Run: headless pygame with SDL's dummy video driver; simulated clock (each Clock.tick advances the game by its frame time, no real sleeping); random seed 0; keys injected as events and as key.get_pressed() state; mouse plan: one left click at the window centre at the start of phase 2, then a move to the lower-right quarter at the start of phase 3.
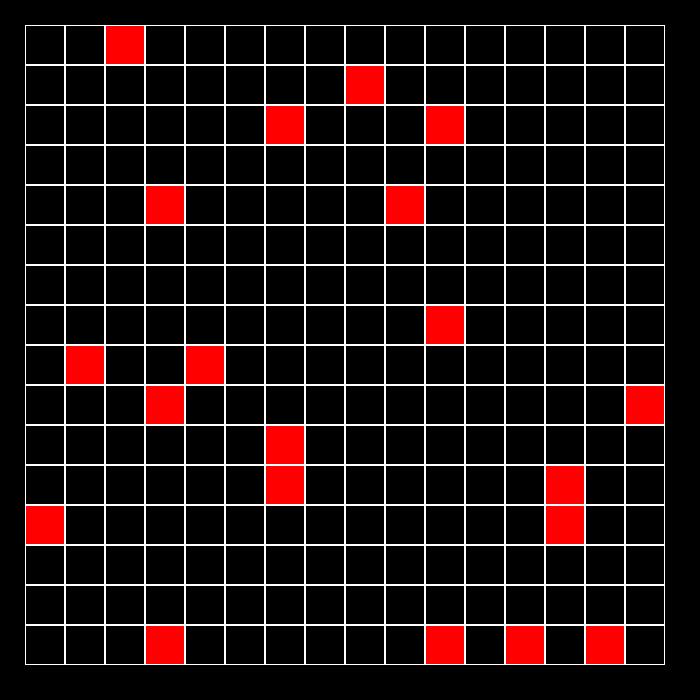
Frame 1 of 3 · flips 1–60 · no input
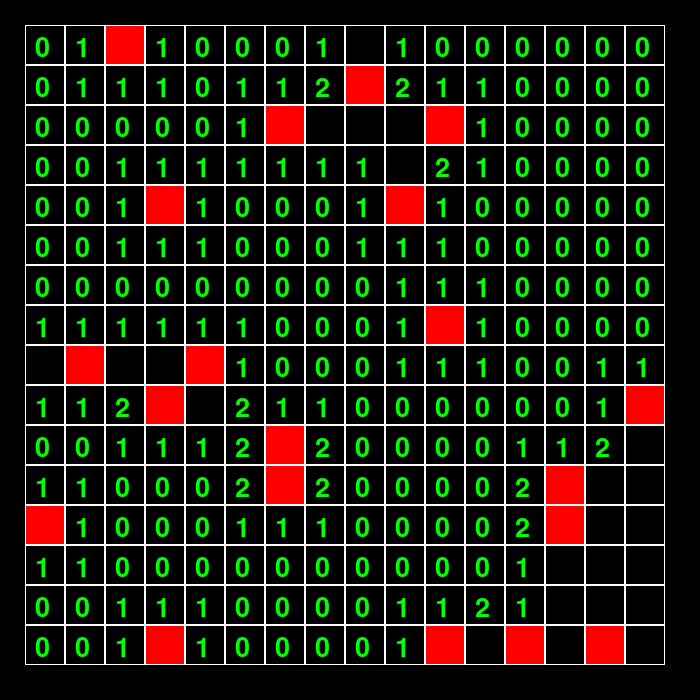
Frame 2 of 3 · flips 61–180 · clicked the window centre · tapped SPACE, RETURN · held RIGHT (→), D
Frame 3 of 3 · flips 181–300 · moved the mouse to the lower-right quarter · held DOWN (↓), S · screen unchanged from frame 2, image omitted

The pygame program that drew these frames:

import pygame
from random import randrange


class Board:
    # создание поля
    def __init__(self, width, height, left=20, top=20, cell_size=30):
        self.width = width
        self.height = height
        self.board = [[-1] * width for _ in range(height)]
        self.left = left
        self.top = top
        self.cell_size = cell_size

    # настройка внешнего вида
    def set_view(self, left, top, cell_size):
        self.left = left
        self.top = top
        self.cell_size = cell_size

    # прорисовка поля квадратами
    def render(self, screen):
        for i in range(self.height):
            for j in range(self.width):
                pygame.draw.rect(screen, (255, 255, 255),
                                 (self.left + j * self.cell_size, self.top + i * self.cell_size,
                                  self.cell_size, self.cell_size), 1)

    def get_cell(self, mouse_pos):
        x, y = mouse_pos
        j, i = (x - self.left) // self.cell_size, (y - self.top) // self.cell_size
        if 0 <= j < self.width and 0 <= i < self.height:
            return j, i
        else:
            return None

    # что делаем
    def on_click(self, cell):
        pass

    # текущие координаты
    def get_click(self, mouse_pos):
        cell = self.get_cell(mouse_pos)
        if cell:
            self.on_click(cell)


class Minesweeper(Board):
    def __init__(self, n, width, height, left=20, top=20, cell_size=30):
        super().__init__(width, height, left, top, cell_size)
        self.n = n
        for _ in range(self.n):
            i, j = randrange(self.height), randrange(self.width)
            self.board[i][j] = -2

    def on_click(self, cell):
        x, y = cell
        if self.board[y][x] == -1:
            self.open_cell(cell)

    def render(self, screen):
        for i in range(self.height):
            for j in range(self.width):
                if self.board[i][j] == -2:
                    pygame.draw.rect(screen, (255, 0, 0),
                                     (self.left + j * self.cell_size, self.top + i * self.cell_size,
                                      self.cell_size, self.cell_size))
                pygame.draw.rect(screen, (255, 255, 255),
                                 (self.left + j * self.cell_size, self.top + i * self.cell_size,
                                  self.cell_size, self.cell_size), 1)
                if self.board[i][j] >= 0:
                    font = pygame.font.Font(None, self.cell_size)
                    text = font.render(str(self.board[i][j]), 1, (0, 255, 0))
                    screen.blit(text, (j * self.cell_size + self.left + 10, i * self.cell_size + self.top + 10))

    def open_cell(self, cell):
        j, i = cell

        s = 0
        for dj in (-1, 0, 1):
            for di in (-1, 0, 1):
                if 0 <= i + di < self.height and 0 <= j + dj < self.width and self.board[i + di][j + dj] == -2:
                    s += 1
        self.board[i][j] = s
        if s == 0:
            for dj in (-1, 0, 1):
                for di in (-1, 0, 1):
                    if 0 <= i + di < self.height and 0 <= j + dj < self.width and self.board[i + di][j + dj] == -1:
                        self.open_cell((j + dj, i + di))


if __name__ == '__main__':
    pygame.init()
    clock = pygame.time.Clock()
    size = 700, 700
    screen = pygame.display.set_mode(size)
    pygame.display.set_caption('Папа сапёра')
    screen.fill((0, 0, 0))
    board = Minesweeper(20, 16, 16)
    board.set_view(25, 25, 40)

    running = True


    while running:
        for event in pygame.event.get():
            if event.type == pygame.QUIT:
                running = False
            # клик левой кнопки мыши
            if event.type == pygame.MOUSEBUTTONDOWN and event.button == 1:
                board.get_click(event.pos)


        screen.fill((0, 0, 0))
        board.render(screen)

        clock.tick(50)
        pygame.display.flip()

    pygame.quit()
